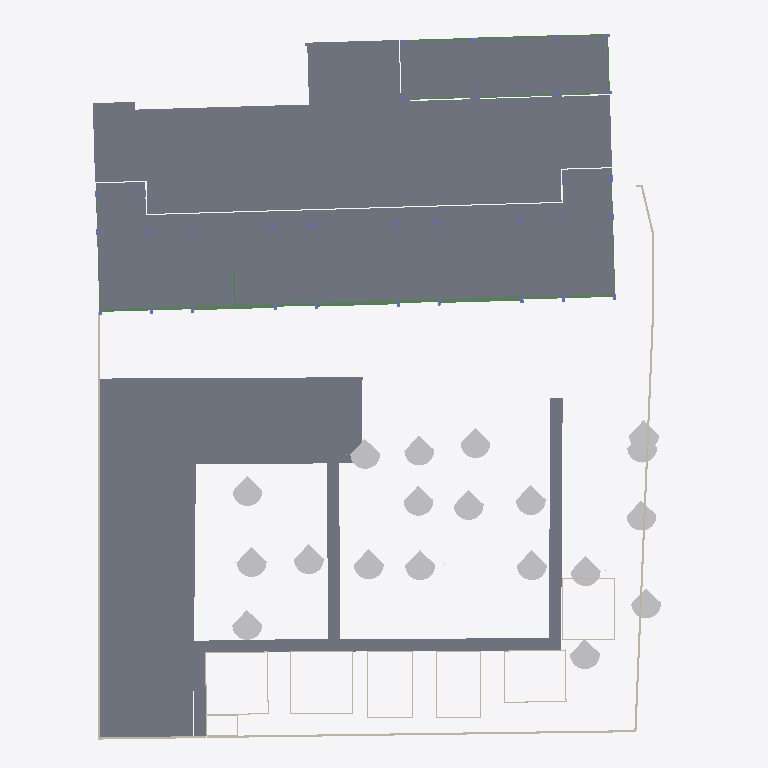
Plan cut of the same IFC building model at storey 'L1' (level 0.00 m, cut at 1.40 m), seen from above with north up, elements coloured by IFC class: 47 slabs (grey), 32 walls (beige), 19 other elements (light grey), 19 beams (green). Cut surfaces are drawn darker.
Extent 56.9 m × 69.1 m × 17.4 m (x, y, z). Storeys (6): -0.6 at -0.55 m; L1 at 0.00 m; L2 at 4.00 m; L3 at 8.00 m; L4 at 12.00 m; LANTAI ATAP DAK at 16.00 m. Elements (798): 415 IfcBeam, 183 IfcSlab, 144 IfcColumn, 37 IfcWall, 19 IfcBuildingElementProxy.

HEADER;
FILE_DESCRIPTION(('ViewDefinition [ReferenceView_V1.2]','RevitIdentifiers [ContentGUID: 4aa36181-1fc0-4923-8146-0313a9c5b048, VersionGUID: 3f089875-2d7e-463a-b85a-623695fef53d, NumberOfSaves: 29]','CoordinateReference [CoordinateBase: Shared Coordinates]','ExchangeRequirement [Structural]'),'2;1');
FILE_NAME('STR D.ifc','2026-05-05T10:28:01+07:00',(''),(''),'ODA SDAI 25.12','Autodesk - Revit 26.4.0.32 (ENU) - 26.4.0.32','');
FILE_SCHEMA(('IFC4'));
ENDSEC;
DATA;
#18=IFCPROJECT('1Aes617y198u560nDMEa_u',#6,'Project Number',$,$,'Project Name','Project Status',(#13),#33921);
#51=IFCSITE('1Aes617y198u560nDMEa_w',#6,'Default',$,$,#50,$,$,.ELEMENT.,(42,21,31,401672),(-71,-3,-24,-345703),0.0,$,$);
#22=IFCBUILDING('1Aes617y198u560nDMEa_v',#6,'Building Name',$,$,#21,$,'Building Name',.ELEMENT.,$,$,#19);
#26=IFCBUILDINGSTOREY('1b4_KTxzXCYv6Q4ZSQDtu4',#6,'-0.6',$,$,#25,$,'-0.6',.ELEMENT.,-550.0);
#29=IFCBUILDINGSTOREY('2JF4e6axWHqu3u0C1FZlmi',#6,'L1',$,$,#28,$,'L1',.ELEMENT.,0.0);
#33=IFCBUILDINGSTOREY('1ZGO8hrFCHqw0v0026FpFv',#6,'L2',$,$,#32,$,'L2',.ELEMENT.,4000.0000000000005);
#37=IFCBUILDINGSTOREY('18piWbGH9DLe17ItTOkkuV',#6,'L3',$,$,#36,$,'L3',.ELEMENT.,8000.000000000001);
#41=IFCBUILDINGSTOREY('18piWbGH9DLe17ItTOkkvU',#6,'L4',$,$,#40,$,'L4',.ELEMENT.,12000.0);
#45=IFCBUILDINGSTOREY('18piWbGH9DLe17ItTOkkvN',#6,'LANTAI ATAP DAK',$,$,#44,$,'LANTAI ATAP DAK',.ELEMENT.,16000.000000000002);
#30807=IFCSLAB('2v3RJ3sYz5gwckmhPUy8tM',#6,'Floor:Plat Existing:1687284',$,$,#30794,#30806,'1687284',.FLOOR.);
#31683=IFCSLAB('0xHgCDXo57vBJ3MhSAM1hf',#6,'Floor:Concrete 250mm:1700526',$,$,#31669,#31682,'1700526',.FLOOR.);
#32489=IFCSLAB('0xHgCDXo57vBJ3MhSAM1De',#6,'Floor:Generic - 300mm - Filled:1702703',$,$,#32472,#32488,'1702703',.FLOOR.);
#7102=IFCSLAB('18piWbGH9DLe17ItTOkkiw',#6,'Floor:S1:1681156',$,$,#7089,#7101,'1681156',.FLOOR.);
#7230=IFCSLAB('18piWbGH9DLe17ItTOkkl0',#6,'Floor:S1:1681406',$,$,#7217,#7229,'1681406',.FLOOR.);
#7262=IFCSLAB('18piWbGH9DLe17ItTOkkGZ',#6,'Floor:S1:1681437',$,$,#7249,#7261,'1681437',.FLOOR.);
#6357=IFCSLAB('18piWbGH9DLe17ItTOkk$P',#6,'Floor:S1:1680359',$,$,#6344,#6356,'1680359',.FLOOR.);
#7134=IFCSLAB('18piWbGH9DLe17ItTOkkkc',#6,'Floor:S1:1681304',$,$,#7121,#7133,'1681304',.FLOOR.);
#6912=IFCSLAB('18piWbGH9DLe17ItTOkkfx',#6,'Floor:S1:1680965',$,$,#6899,#6911,'1680965',.FLOOR.);
#6592=IFCSLAB('18piWbGH9DLe17ItTOkkaw',#6,'Floor:S1:1680644',$,$,#6579,#6591,'1680644',.FLOOR.);
#7008=IFCSLAB('18piWbGH9DLe17ItTOkkgQ',#6,'Floor:S1:1681060',$,$,#6995,#7007,'1681060',.FLOOR.);
#6560=IFCSLAB('18piWbGH9DLe17ItTOkkZT',#6,'Floor:S1:1680611',$,$,#6547,#6559,'1680611',.FLOOR.);
#6720=IFCSLAB('18piWbGH9DLe17ItTOkkcu',#6,'Floor:S1:1680774',$,$,#6707,#6719,'1680774',.FLOOR.);
#6816=IFCSLAB('18piWbGH9DLe17ItTOkkdQ',#6,'Floor:S1:1680868',$,$,#6803,#6815,'1680868',.FLOOR.);
#7040=IFCSLAB('18piWbGH9DLe17ItTOkkhw',#6,'Floor:S1:1681092',$,$,#7027,#7039,'1681092',.FLOOR.);
#6498=IFCSLAB('18piWbGH9DLe17ItTOkkYq',#6,'Floor:S1:1680522',$,$,#6485,#6497,'1680522',.FLOOR.);
#7294=IFCSLAB('18piWbGH9DLe17ItTOkkG0',#6,'Floor:S1:1681470',$,$,#7281,#7293,'1681470',.FLOOR.);
#6688=IFCSLAB('18piWbGH9DLe17ItTOkkbR',#6,'Floor:S1:1680741',$,$,#6675,#6687,'1680741',.FLOOR.);
#7326=IFCSLAB('18piWbGH9DLe17ItTOkkHX',#6,'Floor:S1:1681503',$,$,#7313,#7325,'1681503',.FLOOR.);
#6880=IFCSLAB('18piWbGH9DLe17ItTOkkeP',#6,'Floor:S1:1680935',$,$,#6867,#6879,'1680935',.FLOOR.);
#6434=IFCSLAB('18piWbGH9DLe17ItTOkkXq',#6,'Floor:S1:1680458',$,$,#6421,#6433,'1680458',.FLOOR.);
#6402=IFCSLAB('18piWbGH9DLe17ItTOkkWM',#6,'Floor:S1:1680424',$,$,#6389,#6401,'1680424',.FLOOR.);
#6466=IFCSLAB('18piWbGH9DLe17ItTOkkXN',#6,'Floor:S1:1680489',$,$,#6453,#6465,'1680489',.FLOOR.);
#6752=IFCSLAB('18piWbGH9DLe17ItTOkkcR',#6,'Floor:S1:1680805',$,$,#6739,#6751,'1680805',.FLOOR.);
#7070=IFCSLAB('18piWbGH9DLe17ItTOkkhQ',#6,'Floor:S1:1681124',$,$,#7057,#7069,'1681124',.FLOOR.);
#6784=IFCSLAB('18piWbGH9DLe17ItTOkkdx',#6,'Floor:S1:1680837',$,$,#6771,#6783,'1680837',.FLOOR.);
#6848=IFCSLAB('18piWbGH9DLe17ItTOkkeu',#6,'Floor:S1:1680902',$,$,#6835,#6847,'1680902',.FLOOR.);
#6528=IFCSLAB('18piWbGH9DLe17ItTOkkZ$',#6,'Floor:S1:1680577',$,$,#6515,#6527,'1680577',.FLOOR.);
#6656=IFCSLAB('18piWbGH9DLe17ItTOkkbw',#6,'Floor:S1:1680708',$,$,#6643,#6655,'1680708',.FLOOR.);
#6976=IFCSLAB('18piWbGH9DLe17ItTOkkgw',#6,'Floor:S1:1681028',$,$,#6963,#6975,'1681028',.FLOOR.);
#6944=IFCSLAB('18piWbGH9DLe17ItTOkkfT',#6,'Floor:S1:1680995',$,$,#6931,#6943,'1680995',.FLOOR.);
#6624=IFCSLAB('18piWbGH9DLe17ItTOkkaQ',#6,'Floor:S1:1680676',$,$,#6611,#6623,'1680676',.FLOOR.);
#7166=IFCSLAB('18piWbGH9DLe17ItTOkkk7',#6,'Floor:S1:1681337',$,$,#7153,#7165,'1681337',.FLOOR.);
#7198=IFCSLAB('18piWbGH9DLe17ItTOkkld',#6,'Floor:S1:1681369',$,$,#7185,#7197,'1681369',.FLOOR.);
#32725=IFCWALL('0XhIQzDIf5VhW56a$Ddv45',#6,'Basic Wall:Generic - 200mm:1703382',$,$,#32713,#32717,'1703382',.NOTDEFINED.);
#30998=IFCWALL('1llJzfYZfACvkM2vXbGarV',#6,'Basic Wall:Generic - 200mm:1693567',$,$,#30983,#30987,'1693567',.NOTDEFINED.);
#31072=IFCWALL('1llJzfYZfACvkM2vXbGaBp',#6,'Basic Wall:Generic - 200mm:1693907',$,$,#31060,#31064,'1693907',.NOTDEFINED.);
#31207=IFCBUILDINGELEMENTPROXY('0xHgCDXo57vBJ3MhSAM02b',#6,'RPC Tree - Fall:American Beech - 20'':1698018',$,$,#31206,#31203,'1698018',.NOTDEFINED.);
#31334=IFCBUILDINGELEMENTPROXY('0xHgCDXo57vBJ3MhSAM0H0',#6,'RPC Tree - Fall:American Beech - 20'':1698823',$,$,#31333,#31330,'1698823',.NOTDEFINED.);
#31236=IFCBUILDINGELEMENTPROXY('0xHgCDXo57vBJ3MhSAM05b',#6,'RPC Tree - Fall:American Beech - 20'':1698082',$,$,#31235,#31232,'1698082',.NOTDEFINED.);
#31320=IFCBUILDINGELEMENTPROXY('0xHgCDXo57vBJ3MhSAM0FX',#6,'RPC Tree - Fall:American Beech - 20'':1698726',$,$,#31319,#31316,'1698726',.NOTDEFINED.);
#31264=IFCBUILDINGELEMENTPROXY('0xHgCDXo57vBJ3MhSAM0Bb',#6,'RPC Tree - Fall:American Beech - 20'':1698466',$,$,#31263,#31260,'1698466',.NOTDEFINED.);
#31292=IFCBUILDINGELEMENTPROXY('0xHgCDXo57vBJ3MhSAM0C5',#6,'RPC Tree - Fall:American Beech - 20'':1698626',$,$,#31291,#31288,'1698626',.NOTDEFINED.);
#31348=IFCBUILDINGELEMENTPROXY('0xHgCDXo57vBJ3MhSAM0Ht',#6,'RPC Tree - Fall:American Beech - 20'':1698864',$,$,#31347,#31344,'1698864',.NOTDEFINED.);
#31390=IFCBUILDINGELEMENTPROXY('0xHgCDXo57vBJ3MhSAM0L0',#6,'RPC Tree - Fall:American Beech - 20'':1699079',$,$,#31389,#31386,'1699079',.NOTDEFINED.);
#31222=IFCBUILDINGELEMENTPROXY('0xHgCDXo57vBJ3MhSAM05O',#6,'RPC Tree - Fall:American Beech - 20'':1698079',$,$,#31221,#31218,'1698079',.NOTDEFINED.);
#31250=IFCBUILDINGELEMENTPROXY('0xHgCDXo57vBJ3MhSAM07W',#6,'RPC Tree - Fall:American Beech - 20'':1698215',$,$,#31249,#31246,'1698215',.NOTDEFINED.);
#31362=IFCBUILDINGELEMENTPROXY('0xHgCDXo57vBJ3MhSAM0J6',#6,'RPC Tree - Fall:American Beech - 20'':1698945',$,$,#31361,#31358,'1698945',.NOTDEFINED.);
#31460=IFCBUILDINGELEMENTPROXY('0xHgCDXo57vBJ3MhSAM0V4',#6,'RPC Tree - Fall:American Beech - 20'':1699715',$,$,#31459,#31456,'1699715',.NOTDEFINED.);
#31306=IFCBUILDINGELEMENTPROXY('0xHgCDXo57vBJ3MhSAM0Co',#6,'RPC Tree - Fall:American Beech - 20'':1698677',$,$,#31305,#31302,'1698677',.NOTDEFINED.);
#31278=IFCBUILDINGELEMENTPROXY('0xHgCDXo57vBJ3MhSAM0D6',#6,'RPC Tree - Fall:American Beech - 20'':1698561',$,$,#31277,#31274,'1698561',.NOTDEFINED.);
#31376=IFCBUILDINGELEMENTPROXY('0xHgCDXo57vBJ3MhSAM0I3',#6,'RPC Tree - Fall:American Beech - 20'':1699012',$,$,#31375,#31372,'1699012',.NOTDEFINED.);
#31446=IFCBUILDINGELEMENTPROXY('0xHgCDXo57vBJ3MhSAM0Qg',#6,'RPC Tree - Fall:American Beech - 20'':1699565',$,$,#31445,#31442,'1699565',.NOTDEFINED.);
#31432=IFCBUILDINGELEMENTPROXY('0xHgCDXo57vBJ3MhSAM0P7',#6,'RPC Tree - Fall:American Beech - 20'':1699328',$,$,#31431,#31428,'1699328',.NOTDEFINED.);
#31404=IFCBUILDINGELEMENTPROXY('0xHgCDXo57vBJ3MhSAM0K7',#6,'RPC Tree - Fall:American Beech - 20'':1699136',$,$,#31403,#31400,'1699136',.NOTDEFINED.);
#31418=IFCBUILDINGELEMENTPROXY('0xHgCDXo57vBJ3MhSAM0MI',#6,'RPC Tree - Fall:American Beech - 20'':1699285',$,$,#31417,#31414,'1699285',.NOTDEFINED.);
#5052=IFCBEAM('0lxZlNl8zENOrAfM$RB978',#6,'Concrete-Rectangular Beam:G1:1676917',$,$,#5051,#5049,'1676917',.BEAM.);
#4892=IFCBEAM('0lxZlNl8zENOrAfM$RB96d',#6,'Concrete-Rectangular Beam:G1:1676826',$,$,#4891,#4889,'1676826',.BEAM.);
#4982=IFCBEAM('0lxZlNl8zENOrAfM$RB968',#6,'Concrete-Rectangular Beam:G1:1676853',$,$,#4981,#4979,'1676853',.BEAM.);
#31039=IFCWALL('1llJzfYZfACvkM2vXbGatK',#6,'Basic Wall:Generic - 200mm:1693684',$,$,#31027,#31031,'1693684',.NOTDEFINED.);
#487=IFCSLAB('0jiwZzATf3vulQiuYn$XwO',#6,'M_Footing-Rectangular:P2:1668148',$,$,#477,#486,'1668148',.BASESLAB.);
#574=IFCSLAB('0jiwZzATf3vulQiuYn$XxW',#6,'M_Footing-Rectangular:P2:1668172',$,$,#564,#573,'1668172',.BASESLAB.);
#369=IFCSLAB('0jiwZzATf3vulQiuYn$Xa3',#6,'M_Footing-Rectangular:P2:1668015',$,$,#358,#368,'1668015',.BASESLAB.);
#31105=IFCWALL('1llJzfYZfACvkM2vXbGaDx',#6,'Basic Wall:Generic - 200mm:1694043',$,$,#31093,#31097,'1694043',.NOTDEFINED.);
#516=IFCSLAB('0jiwZzATf3vulQiuYn$XwG',#6,'M_Footing-Rectangular:P2:1668156',$,$,#506,#515,'1668156',.BASESLAB.);
#545=IFCSLAB('0jiwZzATf3vulQiuYn$Xxe',#6,'M_Footing-Rectangular:P2:1668164',$,$,#535,#544,'1668164',.BASESLAB.);
#429=IFCSLAB('0jiwZzATf3vulQiuYn$Xw8',#6,'M_Footing-Rectangular:P2:1668132',$,$,#419,#428,'1668132',.BASESLAB.);
#400=IFCSLAB('0jiwZzATf3vulQiuYn$Xwm',#6,'M_Footing-Rectangular:P2:1668124',$,$,#390,#399,'1668124',.BASESLAB.);
#458=IFCSLAB('0jiwZzATf3vulQiuYn$Xw0',#6,'M_Footing-Rectangular:P2:1668140',$,$,#448,#457,'1668140',.BASESLAB.);
#1561=IFCBEAM('1ynSXPAy9FwuMZ$TGJkdfW',#6,'Concrete-Rectangular Beam:G7:1672507',$,$,#1560,#1558,'1672507',.BEAM.);
#1601=IFCBEAM('1ynSXPAy9FwuMZ$TGJkde_',#6,'Concrete-Rectangular Beam:G7:1672549',$,$,#1600,#1598,'1672549',.BEAM.);
#2441=IFCBEAM('0khDRpImL5buvQvJG3PKOc',#6,'Concrete-Rectangular Beam:G2:1673731',$,$,#2440,#2438,'1673731',.BEAM.);
#2230=IFCBEAM('0khDRpImL5buvQvJG3PKJB',#6,'Concrete-Rectangular Beam:G2:1673454',$,$,#2229,#2227,'1673454',.BEAM.);
#31138=IFCWALL('1llJzfYZfACvkM2vXbGaFj',#6,'Basic Wall:Generic - 200mm:1694157',$,$,#31126,#31130,'1694157',.NOTDEFINED.);
#1054=IFCBEAM('1ynSXPAy9FwuMZ$TGJkdoZ',#6,'Concrete-Rectangular Beam:G6:1672184',$,$,#1053,#1051,'1672184',.BEAM.);
#2315=IFCBEAM('0khDRpImL5buvQvJG3PKLm',#6,'Concrete-Rectangular Beam:G2:1673557',$,$,#2314,#2312,'1673557',.BEAM.);
#2357=IFCBEAM('0khDRpImL5buvQvJG3PKMo',#6,'Concrete-Rectangular Beam:G2:1673623',$,$,#2356,#2354,'1673623',.BEAM.);
#2272=IFCBEAM('0khDRpImL5buvQvJG3PKKs',#6,'Concrete-Rectangular Beam:G2:1673491',$,$,#2271,#2269,'1673491',.BEAM.);
#2399=IFCBEAM('0khDRpImL5buvQvJG3PKNm',#6,'Concrete-Rectangular Beam:G2:1673685',$,$,#2398,#2396,'1673685',.BEAM.);
#1168=IFCBEAM('1ynSXPAy9FwuMZ$TGJkdjY',#6,'Concrete-Rectangular Beam:G6:1672249',$,$,#1167,#1165,'1672249',.BEAM.);
#1127=IFCBEAM('1ynSXPAy9FwuMZ$TGJkdj8',#6,'Concrete-Rectangular Beam:G6:1672211',$,$,#1126,#1124,'1672211',.BEAM.);
#1365=IFCBEAM('1ynSXPAy9FwuMZ$TGJkdkQ',#6,'Concrete-Rectangular Beam:G8:1672385',$,$,#1364,#1362,'1672385',.BEAM.);
#951=IFCSLAB('1ynSXPAy9FwuMZ$TGJkd$6',#6,'Pile Cap-1 Pile:39"x39"x35":1671325',$,$,#941,#950,'1671325',.BASESLAB.);
#31885=IFCWALL('0xHgCDXo57vBJ3MhSAM1z8',#6,'Basic Wall:Generic - 100mm:1701647',$,$,#31873,#31877,'1701647',.NOTDEFINED.);
#32017=IFCWALL('0xHgCDXo57vBJ3MhSAM10Y',#6,'Basic Wall:Generic - 100mm:1701989',$,$,#32005,#32009,'1701989',.NOTDEFINED.);
#31951=IFCWALL('0xHgCDXo57vBJ3MhSAM1$y',#6,'Basic Wall:Generic - 100mm:1701819',$,$,#31939,#31943,'1701819',.NOTDEFINED.);
#32083=IFCWALL('0xHgCDXo57vBJ3MhSAM10W',#6,'Basic Wall:Generic - 100mm:1701991',$,$,#32071,#32075,'1701991',.NOTDEFINED.);
#32149=IFCWALL('0xHgCDXo57vBJ3MhSAM13m',#6,'Basic Wall:Generic - 100mm:1702071',$,$,#32137,#32141,'1702071',.NOTDEFINED.);
#32215=IFCWALL('0xHgCDXo57vBJ3MhSAM17U',#6,'Basic Wall:Generic - 100mm:1702297',$,$,#32203,#32207,'1702297',.NOTDEFINED.);
#31483=IFCWALL('0xHgCDXo57vBJ3MhSAM1WJ',#6,'Basic Wall:Generic - 100mm:1699924',$,$,#31471,#31475,'1699924',.NOTDEFINED.);
#31586=IFCWALL('0xHgCDXo57vBJ3MhSAM1dA',#6,'Basic Wall:Generic - 100mm:1700237',$,$,#31574,#31578,'1700237',.NOTDEFINED.);
#2717=IFCBEAM('0lxZlNl8zENOrAfM$RB8kB',#6,'Concrete-Rectangular Beam:G3:1674294',$,$,#2716,#2714,'1674294',.BEAM.);
#31619=IFCWALL('0xHgCDXo57vBJ3MhSAM1fC',#6,'Basic Wall:Generic - 100mm:1700363',$,$,#31607,#31611,'1700363',.NOTDEFINED.);
#31720=IFCWALL('0xHgCDXo57vBJ3MhSAM1rY',#6,'Basic Wall:Generic - 100mm:1701157',$,$,#31708,#31712,'1701157',.NOTDEFINED.);
#31786=IFCWALL('0xHgCDXo57vBJ3MhSAM1u1',#6,'Basic Wall:Generic - 100mm:1701446',$,$,#31774,#31778,'1701446',.NOTDEFINED.);
#31753=IFCWALL('0xHgCDXo57vBJ3MhSAM1vF',#6,'Basic Wall:Generic - 100mm:1701384',$,$,#31741,#31745,'1701384',.NOTDEFINED.);
#1237=IFCBEAM('1ynSXPAy9FwuMZ$TGJkdi1',#6,'Concrete-Rectangular Beam:G6:1672282',$,$,#1236,#1234,'1672282',.BEAM.);
#31819=IFCWALL('0xHgCDXo57vBJ3MhSAM1xV',#6,'Basic Wall:Generic - 100mm:1701528',$,$,#31807,#31811,'1701528',.NOTDEFINED.);
#32314=IFCWALL('0xHgCDXo57vBJ3MhSAM18C',#6,'Basic Wall:Generic - 100mm:1702475',$,$,#32302,#32306,'1702475',.NOTDEFINED.);
#106=IFCSLAB('0jiwZzATf3vulQiuYn$W6s',#6,'Pile Cap-1 Pile:39"x39"x35":1665818',$,$,#96,#105,'1665818',.BASESLAB.);
#339=IFCSLAB('0jiwZzATf3vulQiuYn$WUY',#6,'Pile Cap-1 Pile:39"x39"x35":1666318',$,$,#329,#338,'1666318',.BASESLAB.);
#835=IFCSLAB('1ynSXPAy9FwuMZ$TGJkdyG',#6,'Pile Cap-1 Pile:39"x39"x35":1671243',$,$,#825,#834,'1671243',.BASESLAB.);
#32380=IFCWALL('0xHgCDXo57vBJ3MhSAM1AJ',#6,'Basic Wall:Generic - 100mm:1702612',$,$,#32368,#32372,'1702612',.NOTDEFINED.);
#2644=IFCBEAM('0khDRpImL5buvQvJG3PKUt',#6,'Concrete-Rectangular Beam:G3:1674130',$,$,#2643,#2641,'1674130',.BEAM.);
#5268=IFCBEAM('0lxZlNl8zENOrAfM$RB923',#6,'Concrete-Rectangular Beam:B1:1677118',$,$,#5267,#5265,'1677118',.BEAM.);
#31520=IFCWALL('0xHgCDXo57vBJ3MhSAM1ZP',#6,'Basic Wall:Generic - 100mm:1699998',$,$,#31508,#31512,'1699998',.NOTDEFINED.);
#32281=IFCWALL('0xHgCDXo57vBJ3MhSAM16e',#6,'Basic Wall:Generic - 100mm:1702383',$,$,#32269,#32273,'1702383',.NOTDEFINED.);
#32182=IFCWALL('0xHgCDXo57vBJ3MhSAM15M',#6,'Basic Wall:Generic - 100mm:1702161',$,$,#32170,#32174,'1702161',.NOTDEFINED.);
#32347=IFCWALL('0xHgCDXo57vBJ3MhSAM1BB',#6,'Basic Wall:Generic - 100mm:1702540',$,$,#32335,#32339,'1702540',.NOTDEFINED.);
#32248=IFCWALL('0xHgCDXo57vBJ3MhSAM163',#6,'Basic Wall:Generic - 100mm:1702340',$,$,#32236,#32240,'1702340',.NOTDEFINED.);
#893=IFCSLAB('1ynSXPAy9FwuMZ$TGJkdyl',#6,'Pile Cap-1 Pile:39"x39"x35":1671284',$,$,#883,#892,'1671284',.BASESLAB.);
#31918=IFCWALL('0xHgCDXo57vBJ3MhSAM1yf',#6,'Basic Wall:Generic - 100mm:1701742',$,$,#31906,#31910,'1701742',.NOTDEFINED.);
#31984=IFCWALL('0xHgCDXo57vBJ3MhSAM11T',#6,'Basic Wall:Generic - 100mm:1701914',$,$,#31972,#31976,'1701914',.NOTDEFINED.);
#32050=IFCWALL('0xHgCDXo57vBJ3MhSAM10X',#6,'Basic Wall:Generic - 100mm:1701990',$,$,#32038,#32042,'1701990',.NOTDEFINED.);
#32116=IFCWALL('0xHgCDXo57vBJ3MhSAM10l',#6,'Basic Wall:Generic - 100mm:1701992',$,$,#32104,#32108,'1701992',.NOTDEFINED.);
#32525=IFCWALL('2LOXqT$6v9xOwlkkJ0kAAU',#6,'Basic Wall:Generic - 100mm:1702847',$,$,#32513,#32517,'1702847',.NOTDEFINED.);
#32593=IFCWALL('2LOXqT$6v9xOwlkkJ0kAKv',#6,'Basic Wall:Generic - 100mm:1702936',$,$,#32581,#32585,'1702936',.NOTDEFINED.);
ENDSEC;
